Run: headless pygame with SDL's dummy video driver; simulated clock (each Clock.tick advances the game by its frame time, no real sleeping); random seed 0; keys injected as events and as key.get_pressed() state; no mouse input.
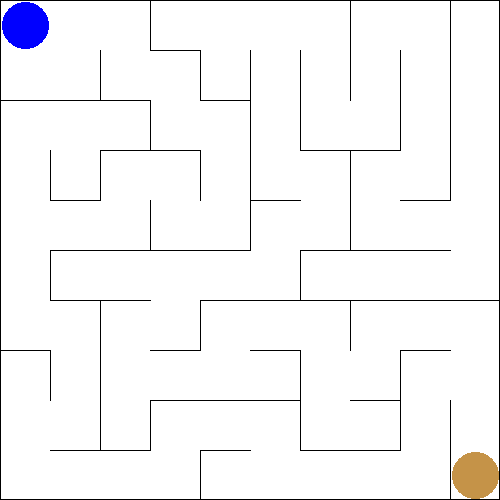
Frame 1 of 4 · flips 1–60 · no input
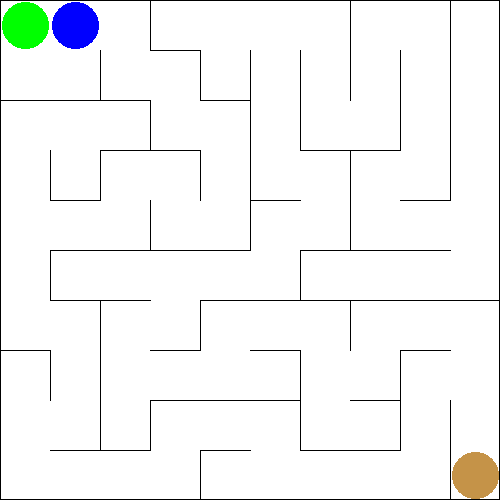
Frame 2 of 4 · flips 61–180 · tapped SPACE, RETURN · held RIGHT (→), D
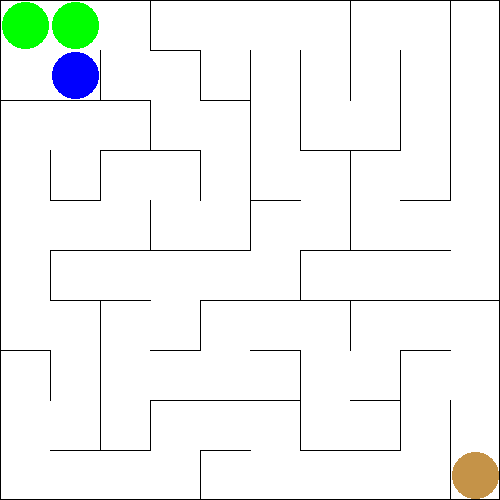
Frame 3 of 4 · flips 181–300 · held DOWN (↓), S
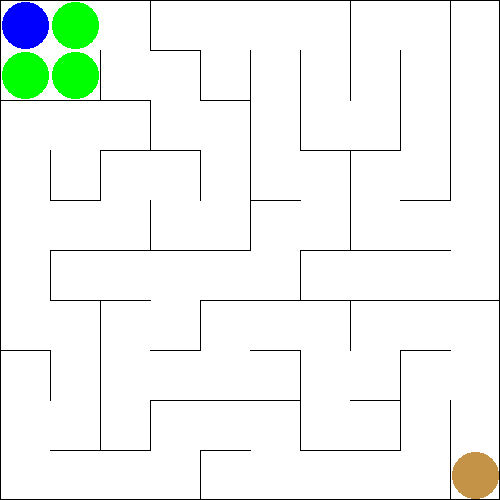
Frame 4 of 4 · flips 301–420 · held LEFT (←), A, UP (↑), W

The pygame program that drew these frames:

# Pygame Maze Game not creating levels correctly
# https://stackoverflow.com/questions/59436266/pygame-maze-game-not-creating-levels-correctly/59436430#59436430
# 
# GitHub - PyGameExamplesAndAnswers - Maze
# https://github.com/Rabbid76/PyGameExamplesAndAnswers/blob/master/documentation/pygame/pygame_maze.md

import pygame
import random

class Cell:
    def __init__(self, x, y):
        self.x, self.y = x, y
        self.south = True
        self.west = True
        self.visited = 0
    def clear_visit(self):
        self.visited = 0

class Maze:
    def __init__(self, rows, cols):
        self.rows = rows
        self.cols = cols
        self.generation_finished = True
        self.maze = [[Cell(x, y) for y in range(rows)] for x in range(cols)]

    def generate(self, start_cell = None, stack = None):
        if not self.generation_finished:
            return
        if start_cell == None:
            start_cell = self.maze[0][0]
        if stack == None:
            stack = []
        if len(stack) == 0:
            stack.append(start_cell)

        self.check_finished()
        cur_cell = stack[-1]
        neighbors = self.get_neighbors(cur_cell)
        random.shuffle(neighbors)

        for neighbor in neighbors:
            if neighbor.visited == 0:
                neighbor.visited = 1
                stack.append(neighbor)
                self.knock_wall(cur_cell, neighbor)
                self.generate(start_cell, stack)

    def clear_visit(self):
        [self.maze[x][y].clear_visit() for y in range(self.rows) for x in range(self.cols)]

    def get_neighbors(self, cell):
        return [self.maze[cell.x+n[0]][cell.y+n[1]] for n in [(0, -1), (0, 1), (1, 0), (-1, 0)] if 0 <= cell.x+n[0] < self.cols and 0 <= cell.y+n[1] < self.rows]

    def knock_wall(self, cell, neighbor):
        if cell.x == neighbor.x and cell.y + 1 == neighbor.y:
            cell.south = False
        elif cell.x == neighbor.x and cell.y - 1 == neighbor.y:
            neighbor.south = False
        elif cell.x + 1 == neighbor.x and cell.y == neighbor.y:
            cell.west = False
        elif cell.x - 1== neighbor.x and cell.y == neighbor.y:
            neighbor.west = False

    def can_pass(self, cell, neighbor):
        if cell.x == neighbor.x and cell.y + 1 == neighbor.y:
            return not cell.south
        elif cell.x == neighbor.x and cell.y - 1 == neighbor.y:
            return not neighbor.south
        elif cell.x + 1 == neighbor.x and cell.y == neighbor.y:
            return not cell.west
        elif cell.x - 1 == neighbor.x and cell.y == neighbor.y:
            return not neighbor.west
        return False

    def check_finished(self):
        self.generation_finished = any(cell.visited == 0 for column in self.maze for cell in column)

class Game:
    def __init__(self, screen, maze):
        self.size = screen.get_size()
        self.screen = screen
        self.maze_obj = maze
        self.reset()

    def reset(self):
        self.cell_width = self.size[0] / self.maze_obj.cols
        self.cell_height = self.size[1] / self.maze_obj.rows
        w, h = self.cell_width - 3, self.cell_height - 3
        rect = 0, 0, w, h
        base = pygame.Surface((w, h))
        base.fill((255, 255, 255))
        self.green_p = base.copy()
        self.blue_p = base.copy()
        self.goldy = base.copy()
        pygame.draw.ellipse(self.green_p, (0,255,0), rect)
        pygame.draw.ellipse(self.blue_p,  (0,0,255), rect)
        pygame.draw.ellipse(self.goldy, (0xc5,0x93,0x48), rect)
        self.cx, self.cy = 0, 0
        self.maze_obj.clear_visit()
       
    def run(self):
        self.clock = pygame.time.Clock()
        run = True
        while run:
            self.clock.tick(60)
            for event in pygame.event.get():
                if event.type == pygame.QUIT:
                    run = False
                elif event.type == pygame.KEYDOWN:
                    if event.key == pygame.K_ESCAPE:
                        run = False
                    elif event.key == pygame.K_r:
                        self.reset()
                    elif event.key == pygame.K_DOWN:
                        run = not self.move_player((0, 1))
                    elif event.key == pygame.K_UP:
                        run = not self.move_player((0, -1))
                    elif event.key == pygame.K_LEFT:
                        run = not self.move_player((-1, 0))
                    elif event.key == pygame.K_RIGHT:
                        run = not self.move_player((1, 0))    
            self.draw()
            pygame.display.update()

    def move_player(self, dir):
        x, y = self.cx + dir[0], self.cy + dir[1]
        if 0 <= x < self.maze_obj.cols and 0 <= y < self.maze_obj.rows:
            if self.maze_obj.can_pass(self.maze_obj.maze[self.cx][self.cy], self.maze_obj.maze[x][y]):
                self.maze_obj.maze[self.cx][self.cy].visited += 1
                self.cx, self.cy = x, y
        finished = self.cx + 1 == self.maze_obj.cols and self.cy + 1 == self.maze_obj.rows
        if finished:
            print ('You won!') 
        return finished

    def draw(self):
        self.screen.fill( (255,255,255) )
        
        for y in range(self.maze_obj.rows):
            for x in range(self.maze_obj.cols):
                if self.maze_obj.maze[x][y].south:
                    pygame.draw.line(self.screen, (0,0,0), \
                        (x * self.cell_width, (y+1) * self.cell_height), \
                        ((x+1) * self.cell_width, (y+1) * self.cell_height) )
                if self.maze_obj.maze[x][y].west:
                    pygame.draw.line(self.screen, (0,0,0), \
                        ((x+1) * self.cell_width, y * self.cell_height), \
                        ((x+1) * self.cell_width, (y+1) * self.cell_height) )                
        pygame.draw.rect(self.screen, (0,0,0), (0,0, self.size[0], self.size[1]), 1)

        for y in range(self.maze_obj.rows):
            for x in range(self.maze_obj.cols):
                if self.maze_obj.maze[x][y].visited >= 1:
                    self.screen.blit(self.green_p, (x*self.cell_width+2, y*self.cell_height+2))
        self.screen.blit(self.blue_p, (self.cx*self.cell_width+2, self.cy*self.cell_height+2))
        self.screen.blit(self.goldy, ((self.maze_obj.cols-1) * self.cell_width + 2, (self.maze_obj.rows-1) * self.cell_height + 2))

pygame.init()
window = pygame.display.set_mode((500, 500))
pygame.display.set_caption('Maze')

maze = Maze(10, 10)
maze.generate(maze.maze[0][0])

game = Game(window, maze)
game.run()

pygame.quit()
exit()
